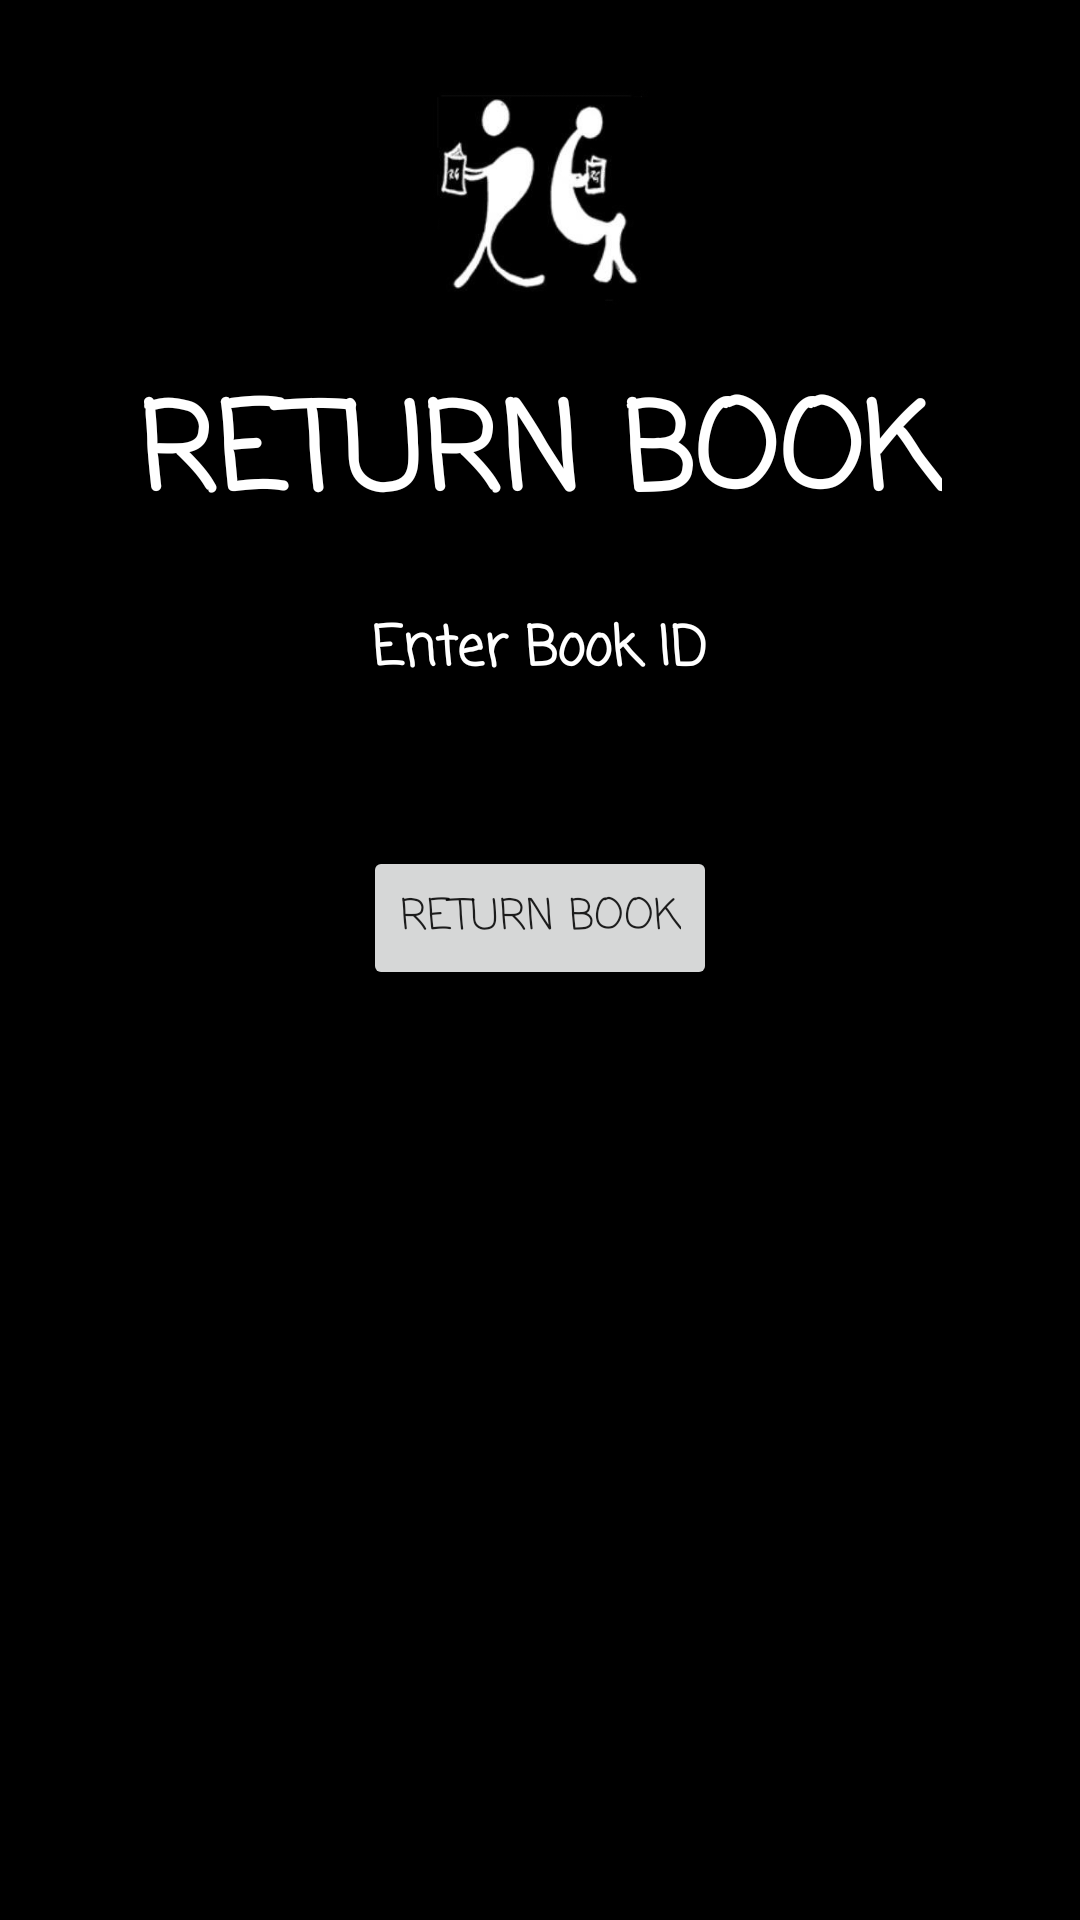

Write the Android layout XML for this screen, with the resource values it uses.
<!-- AndroidManifest.xml: application theme AppTheme -->
<!-- res/layout/activity_return_book.xml -->
<?xml version="1.0" encoding="utf-8"?>
<LinearLayout xmlns:android="http://schemas.android.com/apk/res/android"
    android:layout_width="match_parent"
    android:layout_height="match_parent"
    android:layout_gravity="center"
    android:background="#000000"
    android:orientation="vertical"
    android:padding="20dp">

    <ImageView
        android:layout_width="wrap_content"
        android:layout_height="72dp"
        android:layout_gravity="center_horizontal"
        android:layout_marginBottom="10dp"
        android:layout_marginTop="10dp"
        android:src="@drawable/rg_icon" />

    <TextView
        android:layout_width="wrap_content"
        android:layout_height="wrap_content"
        android:layout_gravity="center_horizontal"
        android:layout_marginBottom="10dp"
        android:fontFamily="casual"
        android:padding="10dp"
        android:text="RETURN BOOK"
        android:textColor="#ffffff"
        android:textSize="40sp"
        android:textStyle="bold" />

    <TextView
        android:layout_width="wrap_content"
        android:layout_height="wrap_content"
        android:layout_gravity="center_horizontal"
        android:fontFamily="casual"
        android:text="Enter Book ID"
        android:textColor="#ffffff"
        android:textSize="18sp"
        android:textStyle="bold" />

    <EditText
        android:id="@+id/editText_toReturn_bookId"
        android:layout_width="match_parent"
        android:layout_height="wrap_content"
        android:layout_gravity="center"
        android:inputType="number"
        android:textColor="#ffffff" />

    <Button
        android:id="@+id/btn_returnBook"
        android:layout_width="wrap_content"
        android:layout_height="wrap_content"
        android:layout_gravity="center"
        android:layout_marginTop="10dp"
        android:fontFamily="casual"
        android:text="Return Book" />

</LinearLayout>
<!-- resources referenced by this layout -->
<resources>
  <!-- drawable rg_icon: jpg bitmap (drawable, 11474 bytes) -->
  <style name="AppTheme" parent="Theme.AppCompat.Light.DarkActionBar">
          
          <item name="colorPrimary">#000000</item>
          <item name="colorPrimaryDark">#4c4c4c</item>
          <item name="colorAccent">#ffffff</item>
          <item name="windowNoTitle">true</item>
          <item name="windowActionBar">false</item>
      </style>
</resources>
